Run: headless pygame with SDL's dummy video driver; simulated clock (each Clock.tick advances the game by its frame time, no real sleeping); random seed 0; keys injected as events and as key.get_pressed() state; no mouse input.
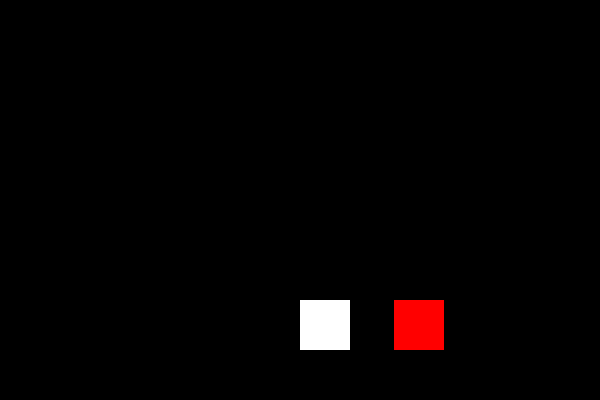
Frame 1 of 2 · flips 1–60 · no input
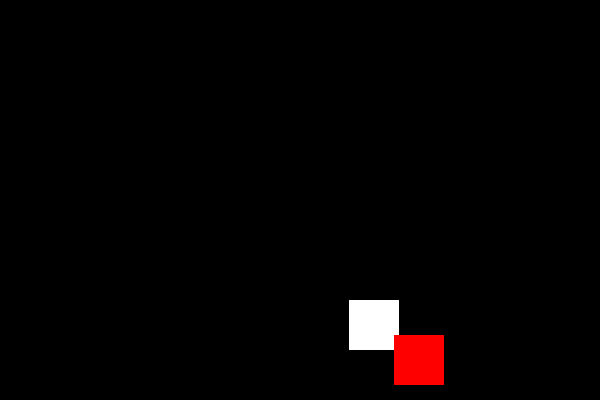
Frame 2 of 2 · flips 61–180 · tapped SPACE, RETURN · held RIGHT (→), D (game ended)

The pygame program that drew these frames:

import pygame
import random
import sys

# Initialize Pygame
pygame.init()

# Screen dimensions
WIDTH, HEIGHT = 600, 400
screen = pygame.display.set_mode((WIDTH, HEIGHT))
pygame.display.set_caption("Dodge the Falling Blocks")

# Colors
WHITE = (255, 255, 255)
BLACK = (0, 0, 0)
RED = (255, 0, 0)

# Player settings
player_size = 50
player_pos = [WIDTH // 2, HEIGHT - 2 * player_size]
player_speed = 7

# Enemy settings
enemy_size = 50
enemy_pos = [random.randint(0, WIDTH - enemy_size), 0]
enemy_speed = 5

# Clock
clock = pygame.time.Clock()

# Game loop
def game_loop():
    running = True
    while running:
        screen.fill(BLACK)

        for event in pygame.event.get():
            if event.type == pygame.QUIT:
                running = False

        # Key control
        keys = pygame.key.get_pressed()
        if keys[pygame.K_LEFT] and player_pos[0] > 0:
            player_pos[0] -= player_speed
        if keys[pygame.K_RIGHT] and player_pos[0] < WIDTH - player_size:
            player_pos[0] += player_speed

        # Enemy movement
        enemy_pos[1] += enemy_speed
        if enemy_pos[1] >= HEIGHT:
            enemy_pos[1] = 0
            enemy_pos[0] = random.randint(0, WIDTH - enemy_size)

        # Collision detection
        if (
            player_pos[0] < enemy_pos[0] + enemy_size and
            player_pos[0] + player_size > enemy_pos[0] and
            player_pos[1] < enemy_pos[1] + enemy_size and
            player_pos[1] + player_size > enemy_pos[1]
        ):
            print("Game Over!")
            running = False

        # Draw player and enemy
        pygame.draw.rect(screen, WHITE, (player_pos[0], player_pos[1], player_size, player_size))
        pygame.draw.rect(screen, RED, (enemy_pos[0], enemy_pos[1], enemy_size, enemy_size))

        pygame.display.update()
        clock.tick(30)

    pygame.quit()
    sys.exit()

game_loop()
